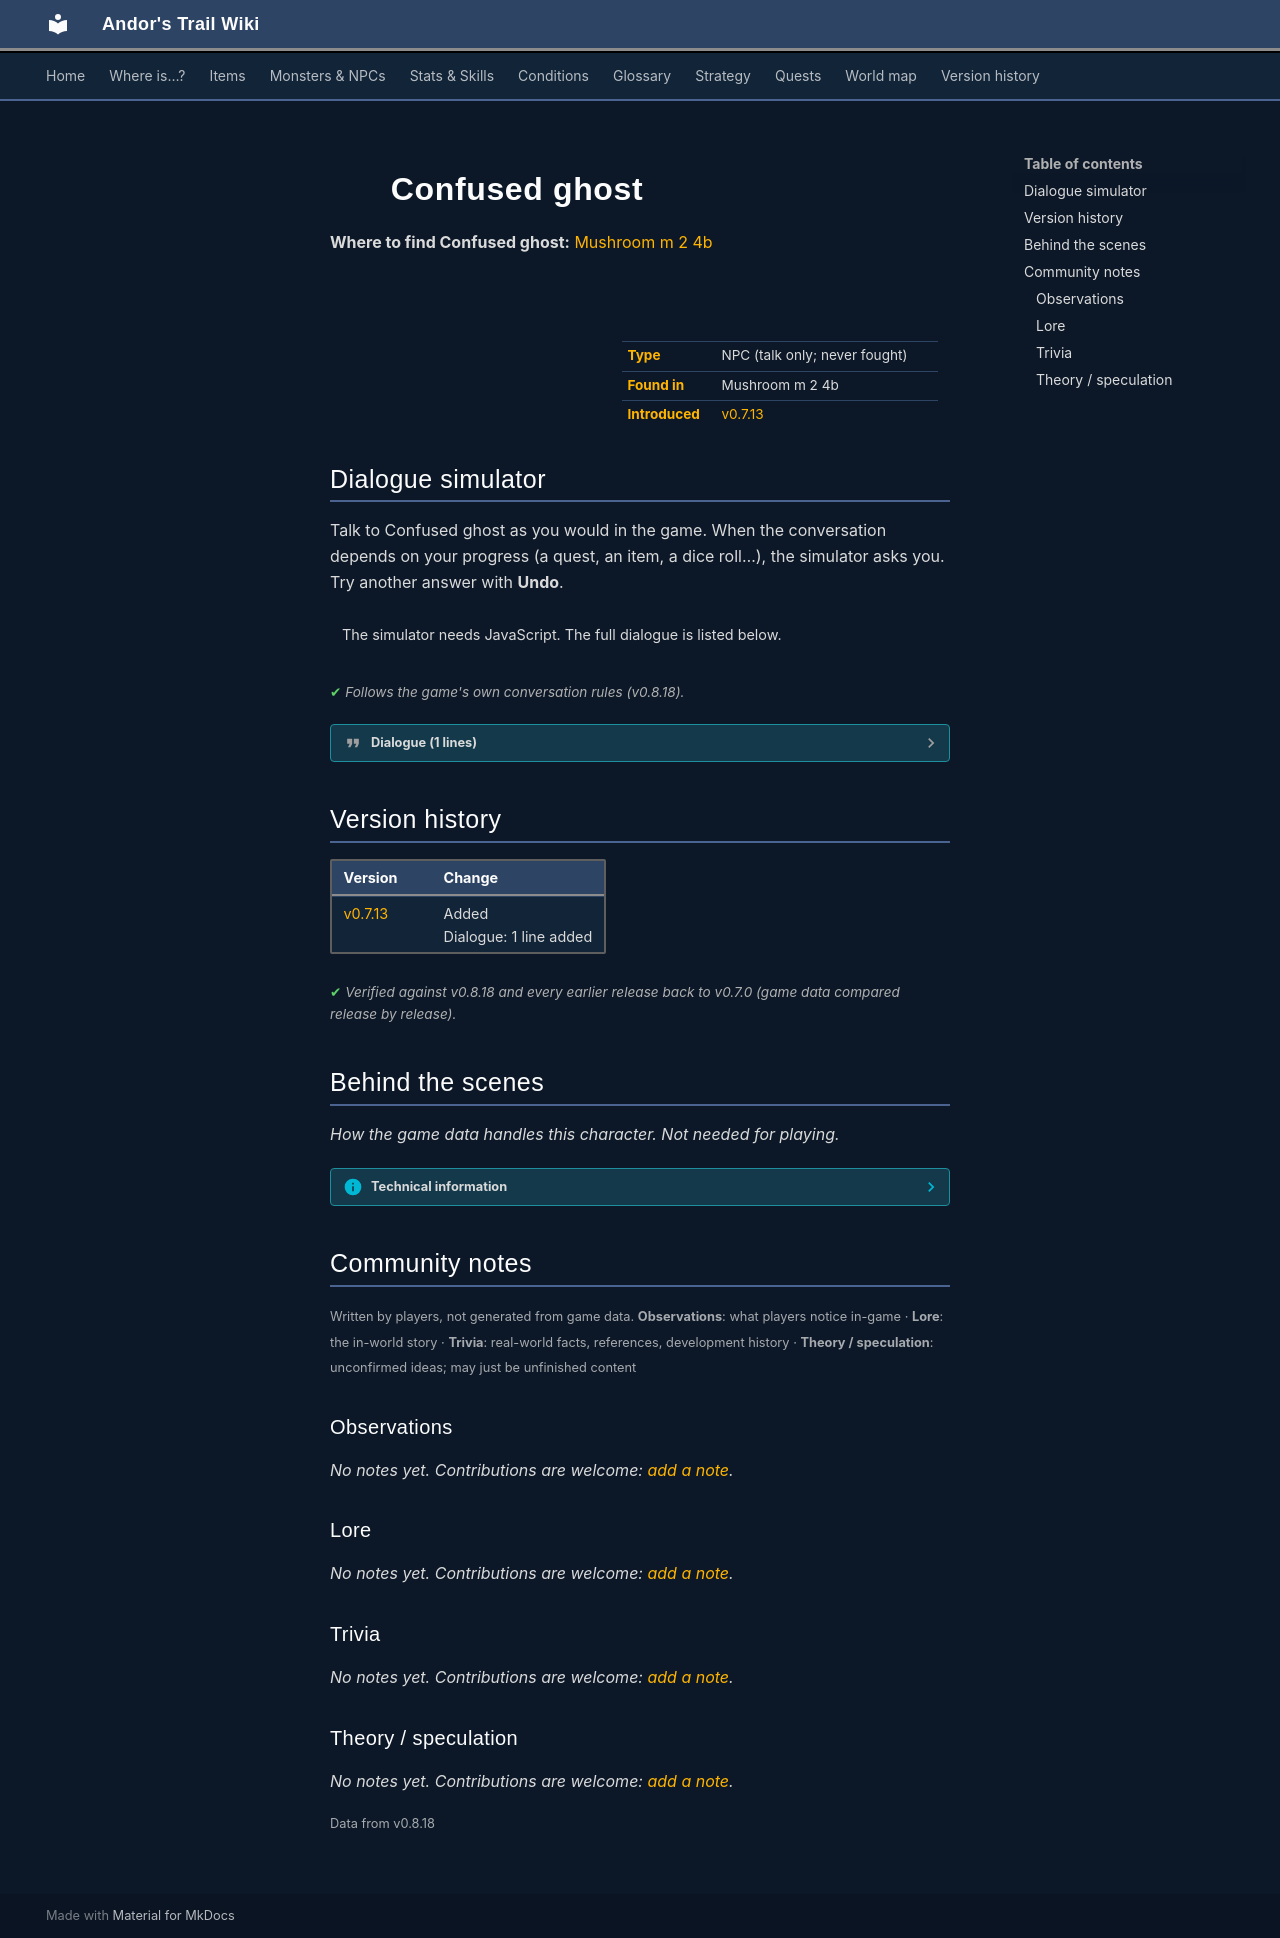

repository: asdfghjkl628/Andor-s-Trail-Wikiiii · page: monsters/bogsten_ghost5/index.html · generator: mkdocs

---
description: "Confused ghost is a non-player character (NPC) in Andor's Trail, found in Mushroom m 2 4b."
---

# ![](../assets/icons/monsters/monsters_gisons_12.png){ .sprite } Confused ghost

**Where to find Confused ghost:** [Mushroom m 2 4b](../maps/mushroom_m2_4b.md#pin-npc-bogsten_ghost5)

<div class="infobox" markdown>

<p class="ib-img"><img class="sprite" src="../../assets/icons/monsters/monsters_gisons_12.png" alt=""></p>

| | |
|---|---|
| **Type** | NPC (talk only; never fought) |
| **Found in** | Mushroom m 2 4b |
| **Introduced** | [v0.7.13](../versions/0.7.13.md) |

</div>

## Dialogue simulator

Talk to Confused ghost as you would in the game. When the conversation depends on your progress (a quest, an item, a dice roll…), the simulator asks you. Try another answer with **Undo**.

<div class="dlg-sim" data-src="../../assets/dialogue/bogsten_ghost5.json" data-npc="Confused ghost" markdown="0"><noscript>The simulator needs JavaScript. The full dialogue is listed below.</noscript></div>

<p class="verified">Follows the game's own conversation rules (v0.8.18).</p>

??? quote "Dialogue (1 lines)"

    *Exactly as in the game files. Each line appears once; links jump to where a choice leads.*

    <span id="d-bogsten_ghost5"></span>**`bogsten_ghost5`** Confused ghost: “I must find it ...”




## Version history

| Version | Change |
|---|---|
| [v0.7.13](../versions/0.7.13.md) | Added<br>Dialogue: 1 line added |

<p class="verified">Verified against v0.8.18 and every earlier release back to v0.7.0 (game data compared release by release).</p>


## Behind the scenes

*How the game data handles this character. Not needed for playing.*

??? info "Technical information"

    | | |
    |---|---|
    | Entry ID | `bogsten_ghost5` |
    | Type (wiki) | NPC |
    | Spawn group | `bogsten_ghost5` |
    | Loot table | – |
    | Conversation | `bogsten_ghost5` |
    | Faction | – |
    | Movement | – |
    | Icon | `monsters_gisons:12` |
    | Defined in | `res/raw/monsterlist_fungi_panic.json` |

    Raw data:

    ```json
    {
     "id": "bogsten_ghost5",
     "name": "Confused ghost",
     "iconID": "monsters_gisons:12",
     "moveCost": 8,
     "monsterClass": "humanoid",
     "spawnGroup": "bogsten_ghost5",
     "phraseID": "bogsten_ghost5"
    }
    ```


## Community notes

<small>Written by players, not generated from game data. **Observations**: what players notice in-game · **Lore**: the in-world story · **Trivia**: real-world facts, references, development history · **Theory / speculation**: unconfirmed ideas; may just be unfinished content</small>

### Observations

*No notes yet. Contributions are welcome: [add a note](https://github.com/asdfghjkl628/Andor-s-Trail-Wikiiii/new/main/notes/monsters?filename=bogsten_ghost5.md&value=%23%23%20Observations%0A%0A%3C%21--%20what%20players%20notice%20in-game%20--%3E%0A%0A%23%23%20Lore%0A%0A%3C%21--%20the%20in-world%20story%20--%3E%0A%0A%23%23%20Trivia%0A%0A%3C%21--%20real-world%20facts%2C%20references%2C%20development%20history%20--%3E%0A%0A%23%23%20Theory%20/%20speculation%0A%0A%3C%21--%20unconfirmed%20ideas%3B%20may%20just%20be%20unfinished%20content%20--%3E%0A).*

### Lore

*No notes yet. Contributions are welcome: [add a note](https://github.com/asdfghjkl628/Andor-s-Trail-Wikiiii/new/main/notes/monsters?filename=bogsten_ghost5.md&value=%23%23%20Observations%0A%0A%3C%21--%20what%20players%20notice%20in-game%20--%3E%0A%0A%23%23%20Lore%0A%0A%3C%21--%20the%20in-world%20story%20--%3E%0A%0A%23%23%20Trivia%0A%0A%3C%21--%20real-world%20facts%2C%20references%2C%20development%20history%20--%3E%0A%0A%23%23%20Theory%20/%20speculation%0A%0A%3C%21--%20unconfirmed%20ideas%3B%20may%20just%20be%20unfinished%20content%20--%3E%0A).*

### Trivia

*No notes yet. Contributions are welcome: [add a note](https://github.com/asdfghjkl628/Andor-s-Trail-Wikiiii/new/main/notes/monsters?filename=bogsten_ghost5.md&value=%23%23%20Observations%0A%0A%3C%21--%20what%20players%20notice%20in-game%20--%3E%0A%0A%23%23%20Lore%0A%0A%3C%21--%20the%20in-world%20story%20--%3E%0A%0A%23%23%20Trivia%0A%0A%3C%21--%20real-world%20facts%2C%20references%2C%20development%20history%20--%3E%0A%0A%23%23%20Theory%20/%20speculation%0A%0A%3C%21--%20unconfirmed%20ideas%3B%20may%20just%20be%20unfinished%20content%20--%3E%0A).*

### Theory / speculation

*No notes yet. Contributions are welcome: [add a note](https://github.com/asdfghjkl628/Andor-s-Trail-Wikiiii/new/main/notes/monsters?filename=bogsten_ghost5.md&value=%23%23%20Observations%0A%0A%3C%21--%20what%20players%20notice%20in-game%20--%3E%0A%0A%23%23%20Lore%0A%0A%3C%21--%20the%20in-world%20story%20--%3E%0A%0A%23%23%20Trivia%0A%0A%3C%21--%20real-world%20facts%2C%20references%2C%20development%20history%20--%3E%0A%0A%23%23%20Theory%20/%20speculation%0A%0A%3C%21--%20unconfirmed%20ideas%3B%20may%20just%20be%20unfinished%20content%20--%3E%0A).*


<small>Data from v0.8.18</small>
